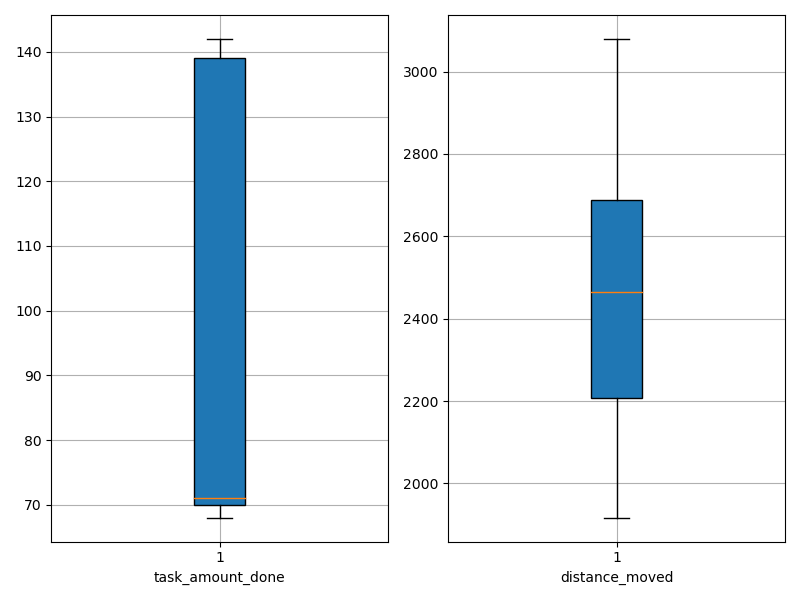

Values plotted in this chart, from the file beside it:
agent_id, task_amount_done, distance_moved
0, 71.0, 2534
1, 71.0, 2348
2, 139.0, 2116
3, 69.0, 2580
4, 138.0, 1989
5, 141.0, 2223
6, 70.0, 2021
7, 70.0, 1917
8, 142.0, 2443
9, 70.0, 2090
10, 70.0, 2543
11, 70.0, 2788
12, 69.0, 2485
13, 70.0, 2188
14, 140.0, 2436
15, 71.0, 2813
16, 141.0, 2627
17, 142.0, 2016
18, 141.0, 2185
19, 142.0, 2397
20, 71.0, 2829
21, 141.0, 2533
22, 139.0, 2685
23, 70.0, 2848
24, 138.0, 2195
25, 70.0, 2321
26, 70.0, 2697
27, 70.0, 2804
28, 139.0, 2412
29, 68.0, 2140
30, 138.0, 2273
31, 140.0, 2211
32, 69.0, 2723
33, 69.0, 2545
34, 70.0, 2267
35, 69.0, 3079
36, 70.0, 2584
37, 71.0, 2503
38, 71.0, 2903
39, 70.0, 3030
